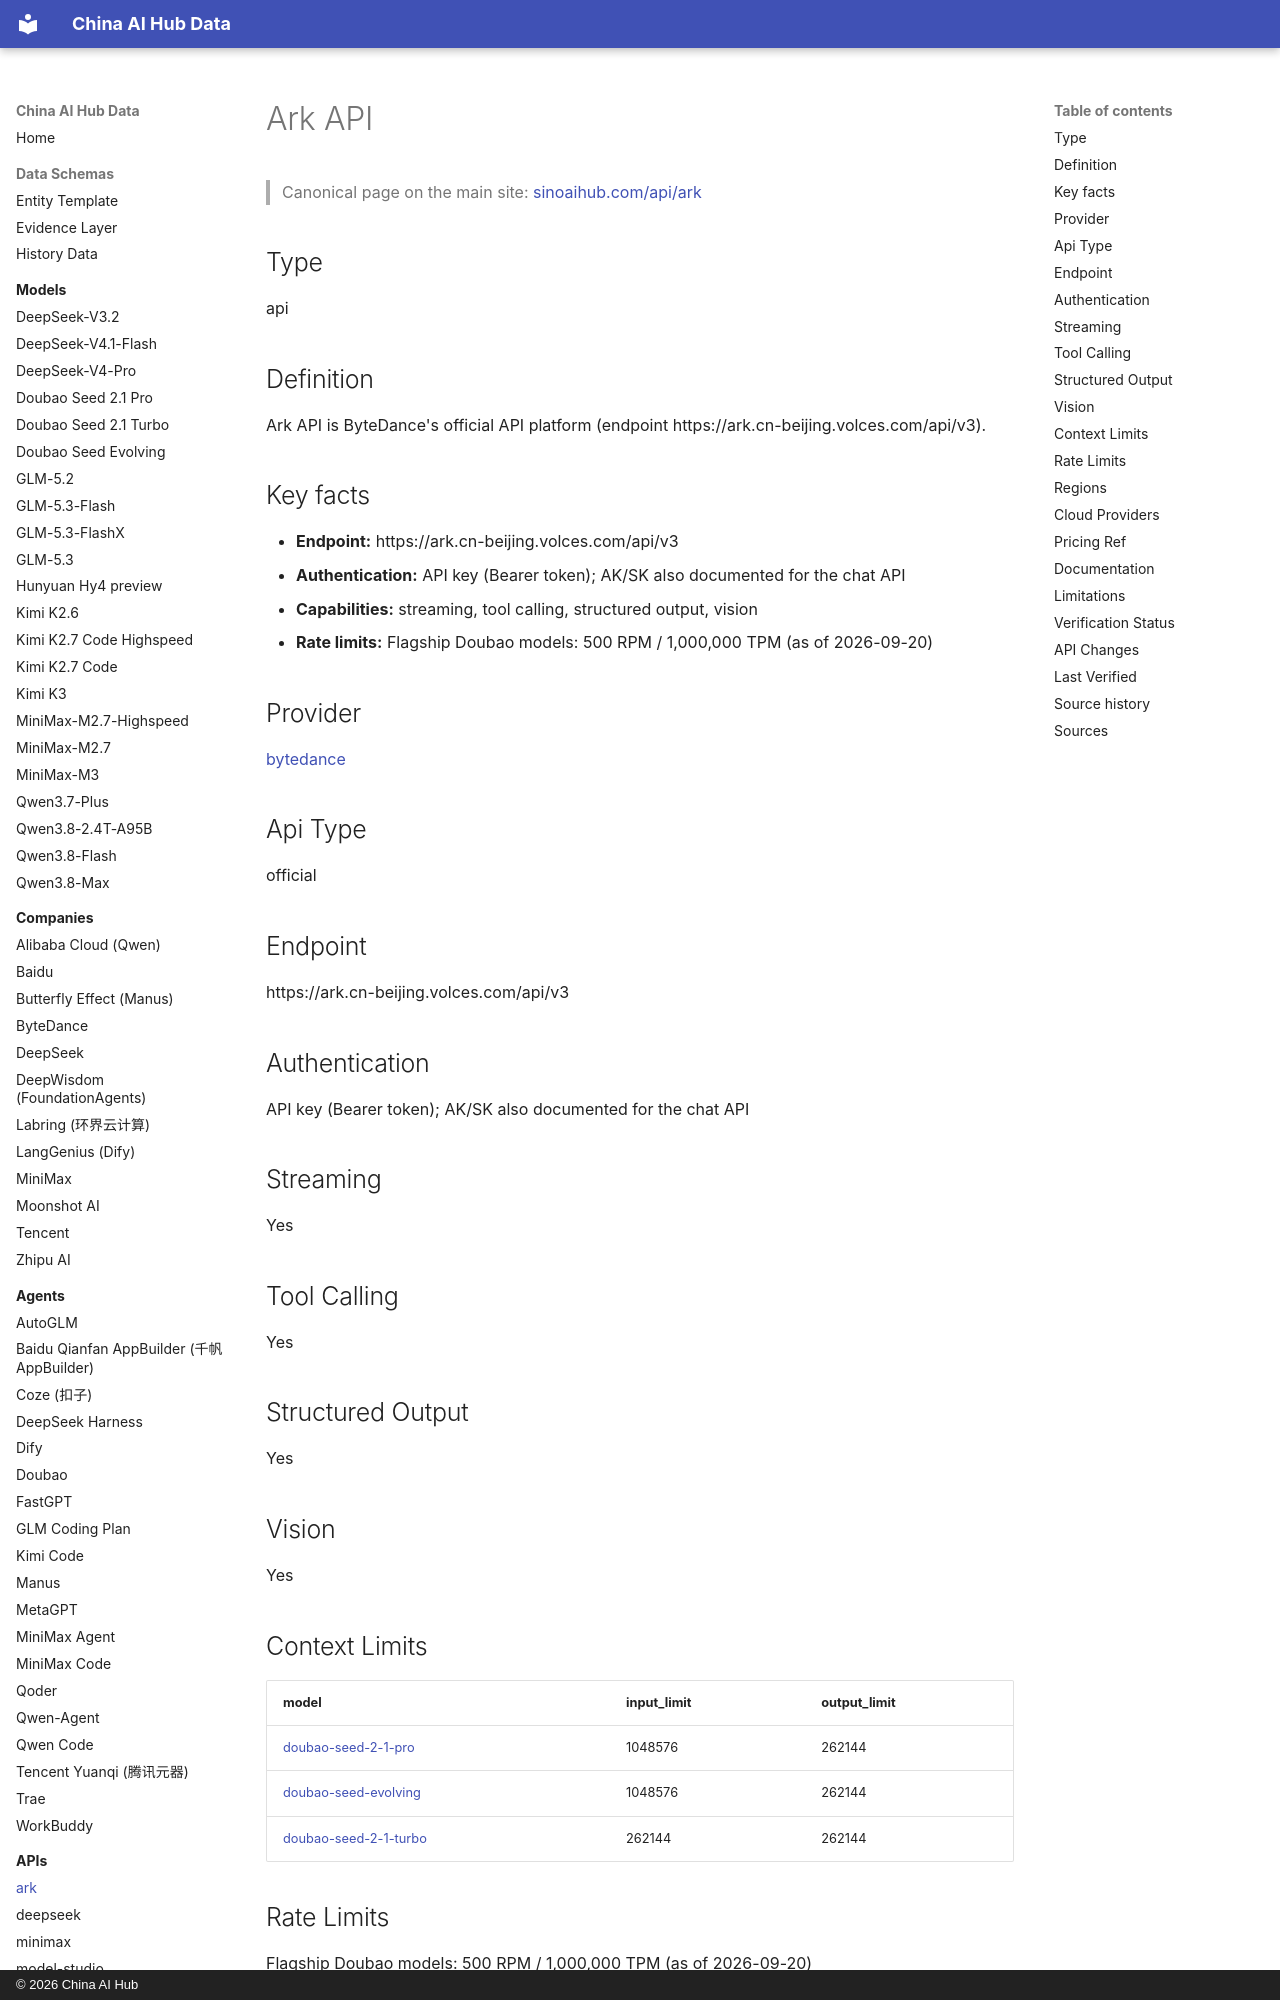

repository: martinxionbiotech-max/china-ai-hub-data · page: apis/ark/index.html · generator: mkdocs · copyright: © 2026 China AI Hub

# Ark API

<script type="application/ld+json">
{
  "@context": "https://schema.org",
  "@graph": [
    {
      "@type": "APIReference",
      "@id": "https://sinoaihub.com/api/ark",
      "name": "Ark API",
      "url": "https://sinoaihub.com/api/ark",
      "mainEntityOfPage": "https://data.sinoaihub.com/apis/ark/",
      "provider": {
        "@type": "Organization",
        "name": "ByteDance",
        "@id": "https://sinoaihub.com/companies/bytedance",
        "url": "https://sinoaihub.com/companies/bytedance"
      },
      "documentation": "https://docs.volcengine.com/docs/ark"
    },
    {
      "@type": "BreadcrumbList",
      "itemListElement": [
        {
          "@type": "ListItem",
          "position": 1,
          "name": "Home",
          "item": "https://data.sinoaihub.com/"
        },
        {
          "@type": "ListItem",
          "position": 2,
          "name": "APIs",
          "item": "https://data.sinoaihub.com/apis/"
        },
        {
          "@type": "ListItem",
          "position": 3,
          "name": "Ark API",
          "item": "https://data.sinoaihub.com/apis/ark/"
        }
      ]
    }
  ]
}
</script>
> Canonical page on the main site: [sinoaihub.com/api/ark](https://sinoaihub.com/api/ark)

## Type

api


## Definition

Ark API is ByteDance's official API platform (endpoint https://ark.cn-beijing.volces.com/api/v3).

## Key facts

- **Endpoint:** https://ark.cn-beijing.volces.com/api/v3
- **Authentication:** API key (Bearer token); AK/SK also documented for the chat API
- **Capabilities:** streaming, tool calling, structured output, vision
- **Rate limits:** Flagship Doubao models: 500 RPM / 1,000,000 TPM (as of 2026-09-20)

## Provider

[bytedance](../companies/bytedance.md)

## Api Type

official

## Endpoint

https://ark.cn-beijing.volces.com/api/v3

## Authentication

API key (Bearer token); AK/SK also documented for the chat API

## Streaming

Yes

## Tool Calling

Yes

## Structured Output

Yes

## Vision

Yes
